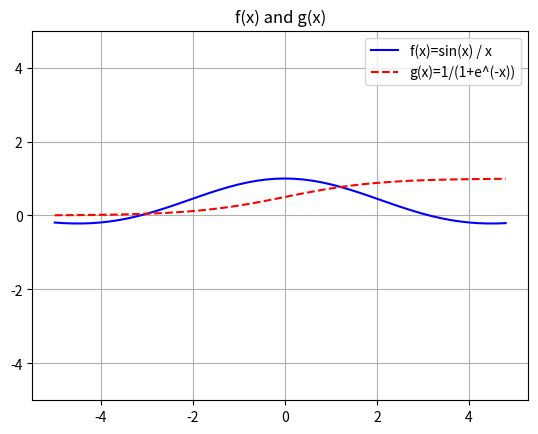

Python code for this plot:
import numpy as np
import matplotlib.pyplot as plt

# 2.1 Plot the functions
def f(x):
    return np.sin(x) / x

def g(x):
    return 1/(1+ (np.e ** -x))

x = np.arange(-5,5,.2)
#plt.figure(figsize=(10, 6))

plt.plot(x, f(x), 'b', label='f(x)=sin(x) / x')
plt.plot(x, g(x), 'r--', label='g(x)=1/(1+e^(-x))')
plt.legend()
plt.title('f(x) and g(x)')
plt.grid(True)

plt.ylim(-5, 5)
plt.show()